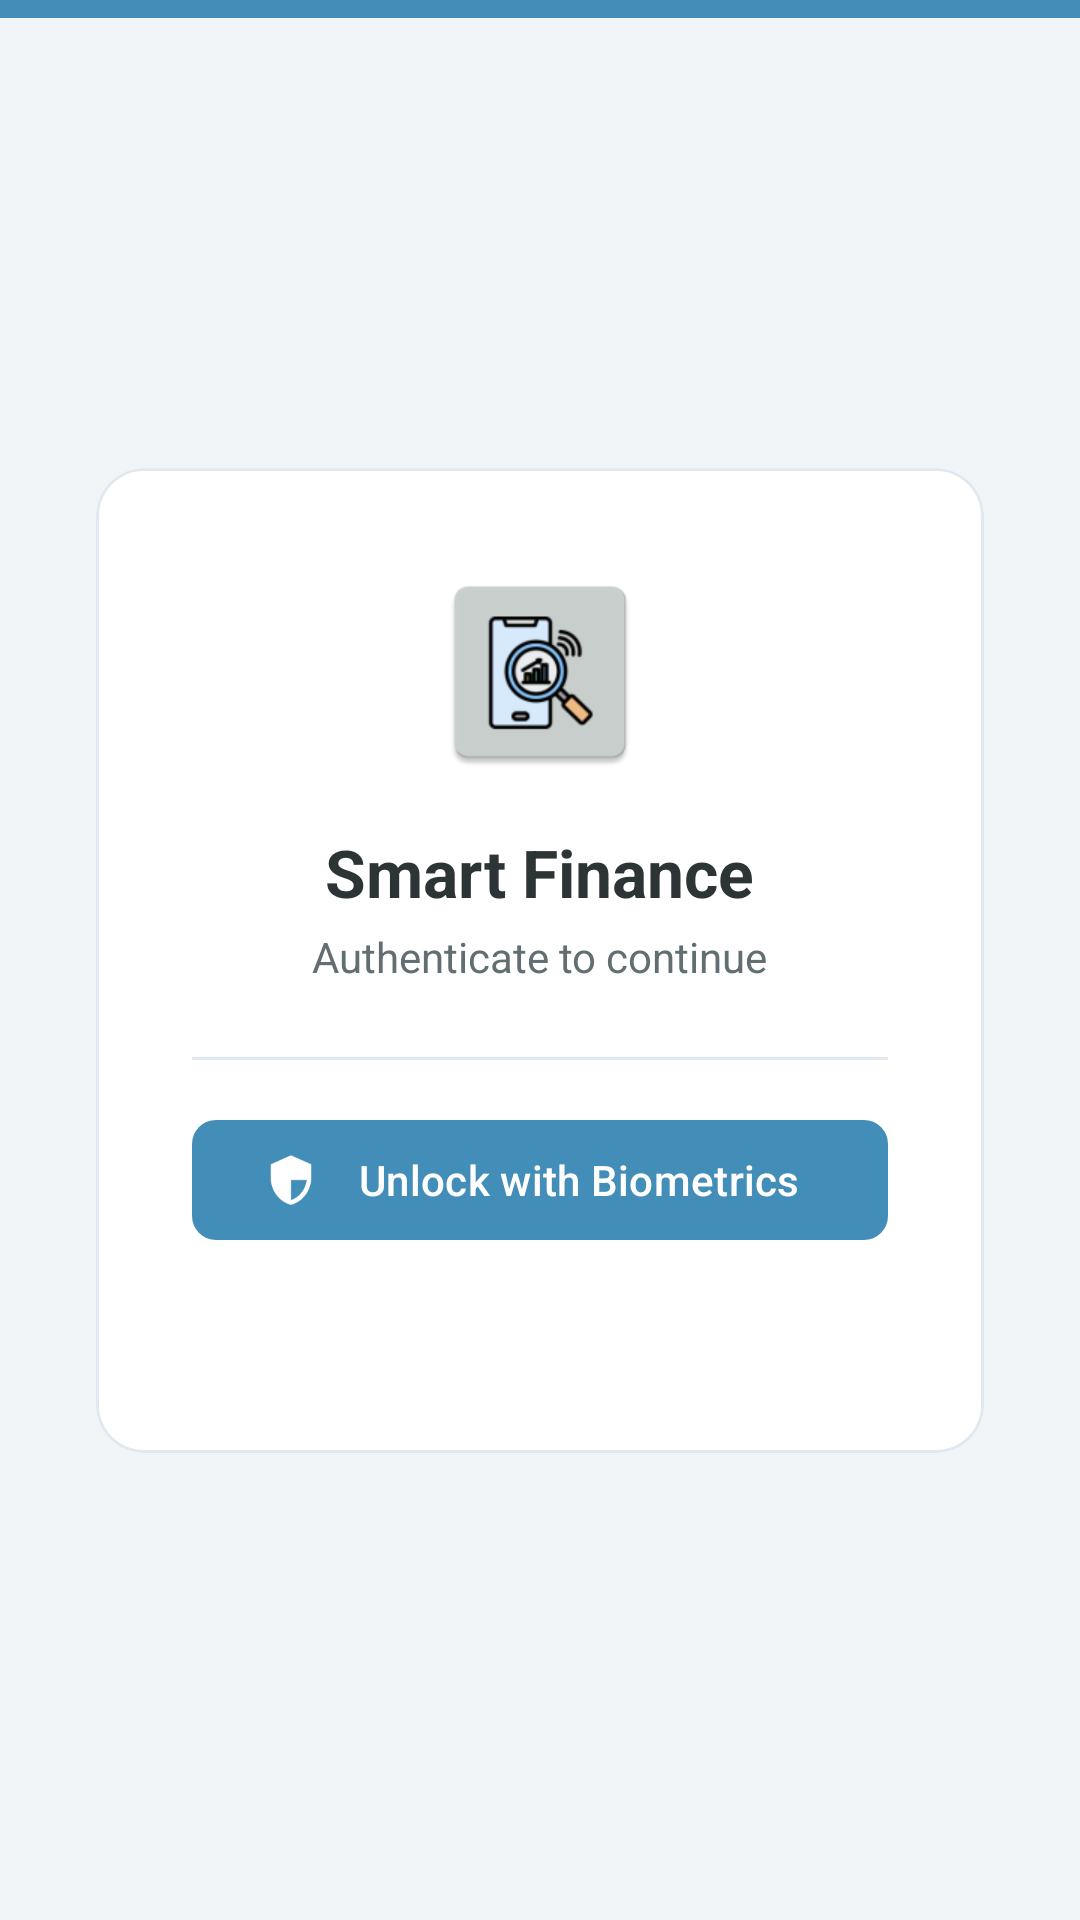

This screen was rendered from an Android layout file. Write that file and the resources it references.
<!-- AndroidManifest.xml: activity theme Theme.MPesaAnalyzer -->
<!-- res/layout/activity_lock.xml -->
<?xml version="1.0" encoding="utf-8"?>
<androidx.constraintlayout.widget.ConstraintLayout
    xmlns:android="http://schemas.android.com/apk/res/android"
    xmlns:app="http://schemas.android.com/apk/res-auto"
    android:layout_width="match_parent"
    android:layout_height="match_parent"
    android:background="@color/mainlinerlayoutcolor">

    <View
        android:id="@+id/header_strip"
        android:layout_width="match_parent"
        android:layout_height="6dp"
        android:background="@color/brand_primary"
        app:layout_constraintTop_toTopOf="parent"
        app:layout_constraintStart_toStartOf="parent"
        app:layout_constraintEnd_toEndOf="parent" />

    <com.google.android.material.card.MaterialCardView
        android:layout_width="0dp"
        android:layout_height="wrap_content"
        android:layout_marginStart="32dp"
        android:layout_marginEnd="32dp"
        app:cardCornerRadius="16dp"
        app:cardElevation="0dp"
        app:strokeColor="@color/color_ui_divider"
        app:strokeWidth="1dp"
        app:cardBackgroundColor="@color/bg_card_light"
        app:layout_constraintBottom_toBottomOf="parent"
        app:layout_constraintTop_toTopOf="parent"
        app:layout_constraintStart_toStartOf="parent"
        app:layout_constraintEnd_toEndOf="parent">

        <LinearLayout
            android:layout_width="match_parent"
            android:layout_height="wrap_content"
            android:orientation="vertical"
            android:gravity="center"
            android:padding="32dp">

            <ImageView
                android:layout_width="72dp"
                android:layout_height="72dp"
                android:src="@mipmap/app_logo"
                android:contentDescription="Brand Logo" />

            <TextView
                android:layout_width="wrap_content"
                android:layout_height="wrap_content"
                android:layout_marginTop="16dp"
                android:text="@string/str_mympesaanalyser_2"
                android:textColor="@color/text_primary"
                android:textSize="22sp"
                android:textStyle="bold" />

            <TextView
                android:layout_width="wrap_content"
                android:layout_height="wrap_content"
                android:layout_marginTop="4dp"
                android:text="@string/str_authenticate_to_cont_1"
                android:textColor="@color/text_secondary"
                android:textSize="14sp" />

            <View
                android:layout_width="match_parent"
                android:layout_height="1dp"
                android:layout_marginTop="24dp"
                android:layout_marginBottom="16dp"
                android:background="@color/color_ui_divider" />

            
            <LinearLayout
                android:id="@+id/pin_layout"
                android:layout_width="match_parent"
                android:layout_height="wrap_content"
                android:orientation="vertical"
                android:visibility="gone">

                <com.google.android.material.textfield.TextInputLayout
                    android:layout_width="match_parent"
                    android:layout_height="wrap_content"
                    android:layout_marginBottom="12dp"
                    style="@style/Widget.MaterialComponents.TextInputLayout.OutlinedBox">

                    <com.google.android.material.textfield.TextInputEditText
                        android:id="@+id/et_pin"
                        android:layout_width="match_parent"
                        android:layout_height="wrap_content"
                        android:inputType="numberPassword"
                        android:maxLength="4"
                        android:hint="Enter PIN" />
                </com.google.android.material.textfield.TextInputLayout>

                <com.google.android.material.button.MaterialButton
                    android:id="@+id/btn_pin_unlock"
                    android:layout_width="match_parent"
                    android:layout_height="wrap_content"
                    android:text="Unlock with PIN"
                    android:textColor="@color/white"
                    app:backgroundTint="@color/brand_primary"
                    app:cornerRadius="8dp" />
            </LinearLayout>

            <com.google.android.material.button.MaterialButton
                android:id="@+id/btn_unlock"
                android:layout_width="match_parent"
                android:layout_height="wrap_content"
                android:text="@string/str_unlock_with_biometri_3"
                android:textColor="@color/white"
                app:backgroundTint="@color/brand_primary"
                app:cornerRadius="8dp"
                app:icon="@drawable/ic_security"
                app:iconTint="@color/white"
                app:iconSize="18dp"
                app:iconPadding="8dp"/>

            <TextView
                android:id="@+id/tv_switch_auth"
                android:layout_width="wrap_content"
                android:layout_height="wrap_content"
                android:layout_marginTop="16dp"
                android:textColor="@color/brand_primary"
                android:textSize="14sp"
                android:clickable="true"
                android:focusable="true" />

        </LinearLayout>
    </com.google.android.material.card.MaterialCardView>

</androidx.constraintlayout.widget.ConstraintLayout>
<!-- resources referenced by this layout -->
<resources>
  <color name="bg_card_light">#FFFFFF</color>
  <color name="brand_primary">#438EB9</color>
  <color name="color_ui_divider">#E2E8F0</color>
  <color name="mainlinerlayoutcolor">#F2F5F8</color>
  <color name="text_primary">#2D3436</color>
  <color name="text_secondary">#636E72</color>
  <color name="white">#FFFFFF</color>
  <!-- drawable ic_security (drawable) -->
  <vector xmlns:android="http://schemas.android.com/apk/res/android"
      android:width="24dp"
      android:height="24dp"
      android:viewportWidth="24"
      android:viewportHeight="24"
      android:tint="@color/color_primary">
      <path
          android:fillColor="@android:color/white"
          android:pathData="M12,1L3,5v6c0,5.55 3.84,10.74 9,12 5.16,-1.26 9,-6.45 9,-12L21,5l-9,-4zM12,11.99h7c-0.53,4.12 -3.28,7.79 -7,8.94L12,11.99z"/>
  </vector>
  <!-- mipmap app_logo: png bitmap (mipmap-hdpi, 3174 bytes) -->
  <string name="str_authenticate_to_cont_1">Authenticate to continue</string>
  <string name="str_mympesaanalyser_2">Smart Finance</string>
  <string name="str_unlock_with_biometri_3">Unlock with Biometrics</string>
  <style name="Theme.MPesaAnalyzer" parent="Theme.Material3.DayNight.NoActionBar">
          <item name="colorPrimary">@color/brand_primary</item>
          <item name="colorPrimaryVariant">@color/brand_primary_dark</item>
          <item name="colorOnPrimary">@color/white</item>
          <item name="colorSecondary">@color/brand_secondary</item>
          <item name="colorSecondaryVariant">@color/brand_primary</item>
          <item name="colorOnSecondary">@color/white</item>
          <item name="colorSurface">@color/bg_card_light</item>
          <item name="colorOnSurface">@color/text_primary</item>
          <item name="android:colorBackground">@color/bg_light</item>
          <item name="colorOnBackground">@color/text_primary</item>
          <item name="android:statusBarColor" tools:targetApi="l">@color/brand_primary_dark</item>
          <item name="android:windowLightStatusBar" tools:targetApi="m">false</item>
          <item name="android:navigationBarColor" tools:targetApi="l">@color/bg_light</item>
          <item name="android:windowBackground">@color/bg_light</item>
      </style>
  <color name="color_primary">#F2F5F8</color>
  <color name="brand_primary_dark">#222A2D</color>
  <color name="brand_secondary">#2B7DBC</color>
  <color name="bg_light">#F2F5F8</color>
</resources>
